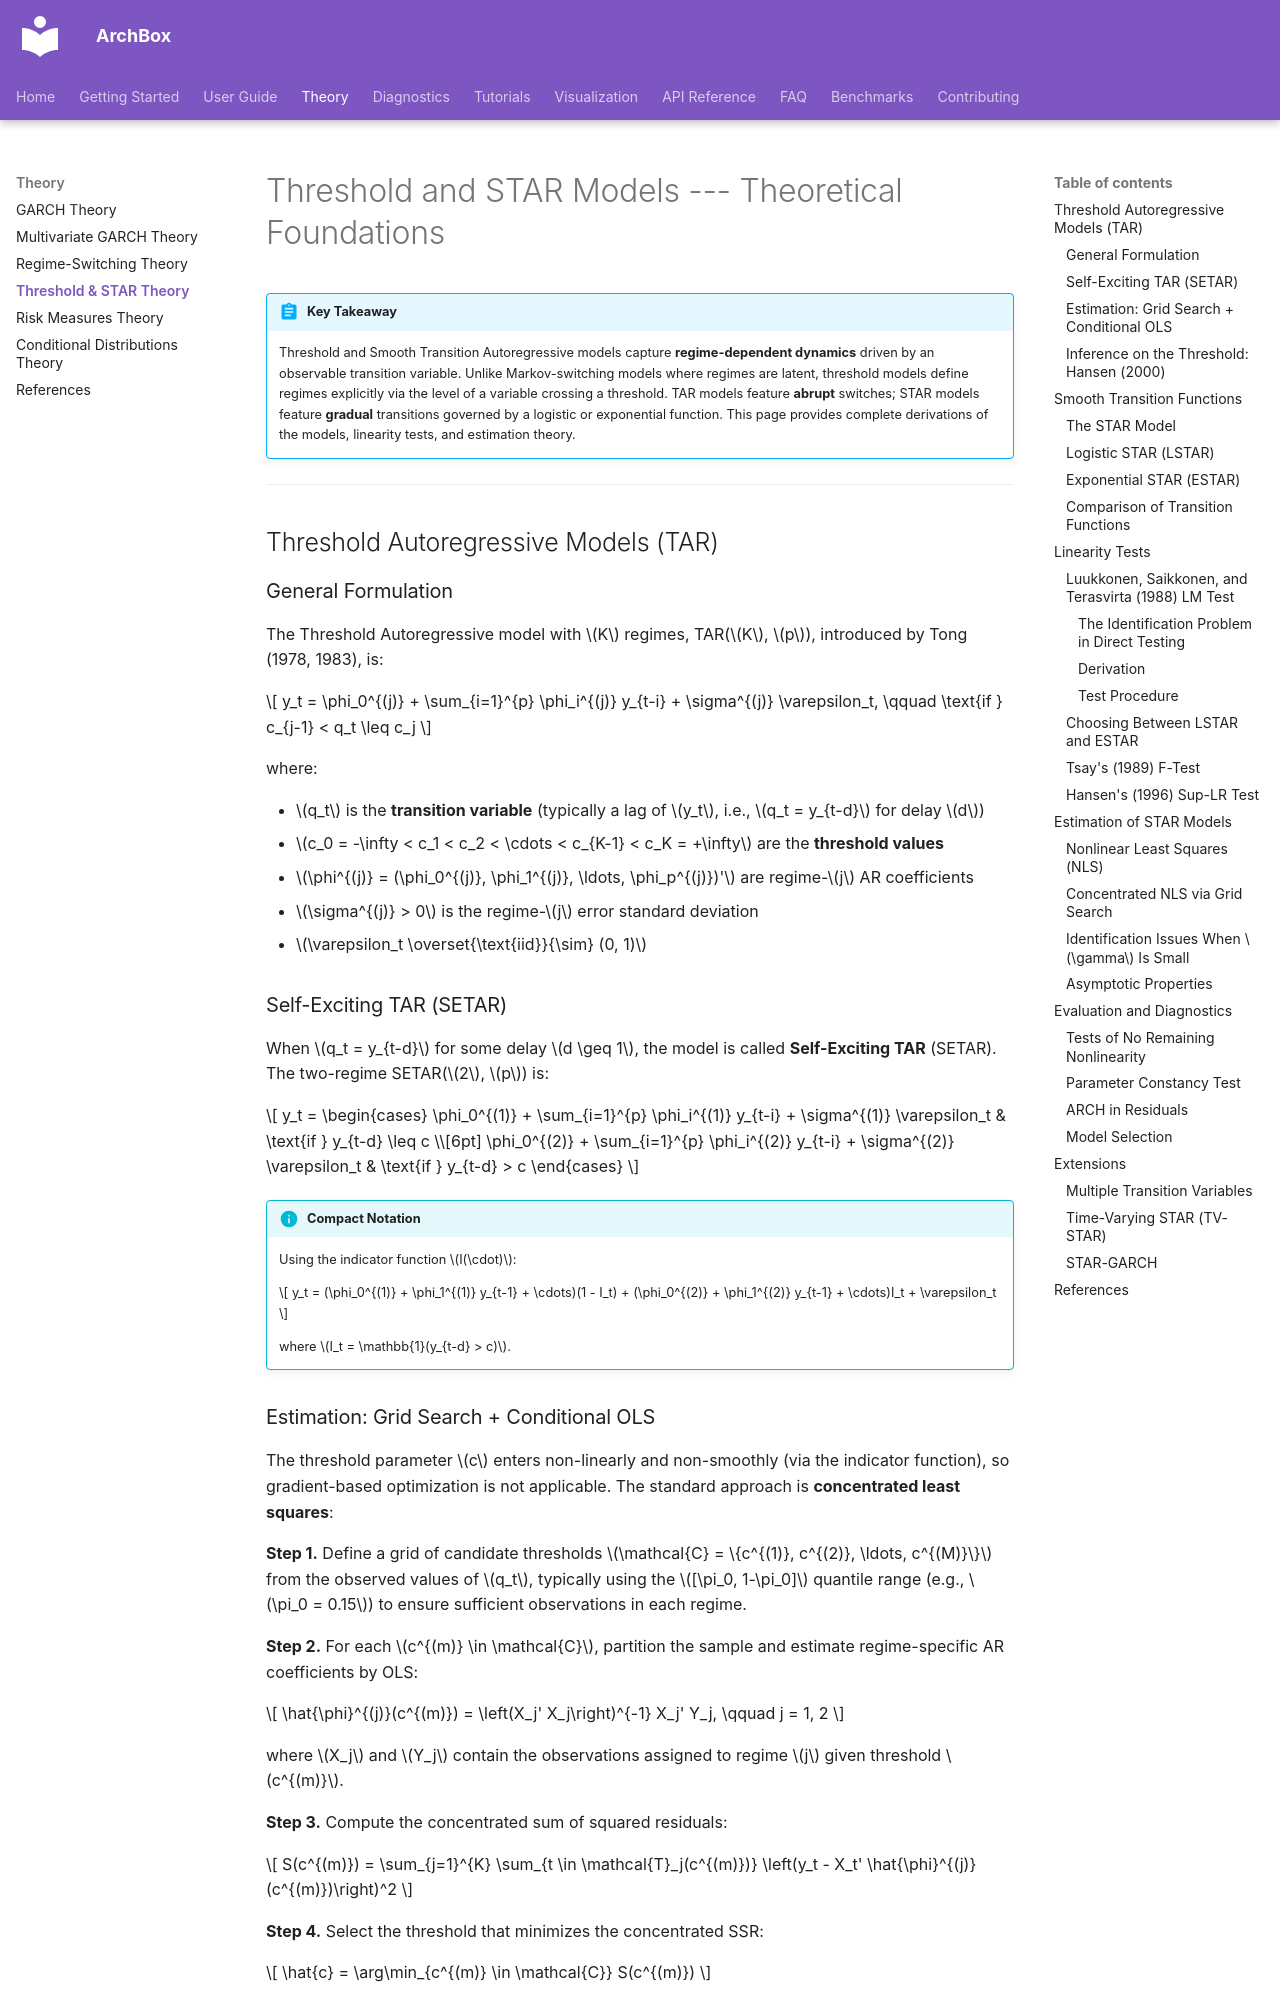

repository: ArchBox-GARCH-Models/archbox · page: theory/threshold-theory/index.html · generator: mkdocs

---
title: "Threshold & STAR Theory"
description: "Mathematical foundations of threshold autoregressive (TAR) and smooth transition autoregressive (STAR) models: transition functions, linearity tests, NLS estimation, and diagnostics"
---

# Threshold and STAR Models --- Theoretical Foundations

!!! abstract "Key Takeaway"
    Threshold and Smooth Transition Autoregressive models capture **regime-dependent dynamics** driven by an observable transition variable. Unlike Markov-switching models where regimes are latent, threshold models define regimes explicitly via the level of a variable crossing a threshold. TAR models feature **abrupt** switches; STAR models feature **gradual** transitions governed by a logistic or exponential function. This page provides complete derivations of the models, linearity tests, and estimation theory.

---

## Threshold Autoregressive Models (TAR)

### General Formulation

The Threshold Autoregressive model with $K$ regimes, TAR($K$, $p$), introduced by Tong (1978, 1983), is:

$$
y_t = \phi_0^{(j)} + \sum_{i=1}^{p} \phi_i^{(j)} y_{t-i} + \sigma^{(j)} \varepsilon_t, \qquad \text{if } c_{j-1} < q_t \leq c_j
$$

where:

- $q_t$ is the **transition variable** (typically a lag of $y_t$, i.e., $q_t = y_{t-d}$ for delay $d$)
- $c_0 = -\infty < c_1 < c_2 < \cdots < c_{K-1} < c_K = +\infty$ are the **threshold values**
- $\phi^{(j)} = (\phi_0^{(j)}, \phi_1^{(j)}, \ldots, \phi_p^{(j)})'$ are regime-$j$ AR coefficients
- $\sigma^{(j)} > 0$ is the regime-$j$ error standard deviation
- $\varepsilon_t \overset{\text{iid}}{\sim} (0, 1)$

### Self-Exciting TAR (SETAR)

When $q_t = y_{t-d}$ for some delay $d \geq 1$, the model is called **Self-Exciting TAR** (SETAR). The two-regime SETAR($2$, $p$) is:

$$
y_t = \begin{cases}
\phi_0^{(1)} + \sum_{i=1}^{p} \phi_i^{(1)} y_{t-i} + \sigma^{(1)} \varepsilon_t & \text{if } y_{t-d} \leq c \\[6pt]
\phi_0^{(2)} + \sum_{i=1}^{p} \phi_i^{(2)} y_{t-i} + \sigma^{(2)} \varepsilon_t & \text{if } y_{t-d} > c
\end{cases}
$$

!!! info "Compact Notation"
    Using the indicator function $I(\cdot)$:

    $$
    y_t = (\phi_0^{(1)} + \phi_1^{(1)} y_{t-1} + \cdots)(1 - I_t) + (\phi_0^{(2)} + \phi_1^{(2)} y_{t-1} + \cdots)I_t + \varepsilon_t
    $$

    where $I_t = \mathbb{1}(y_{t-d} > c)$.
